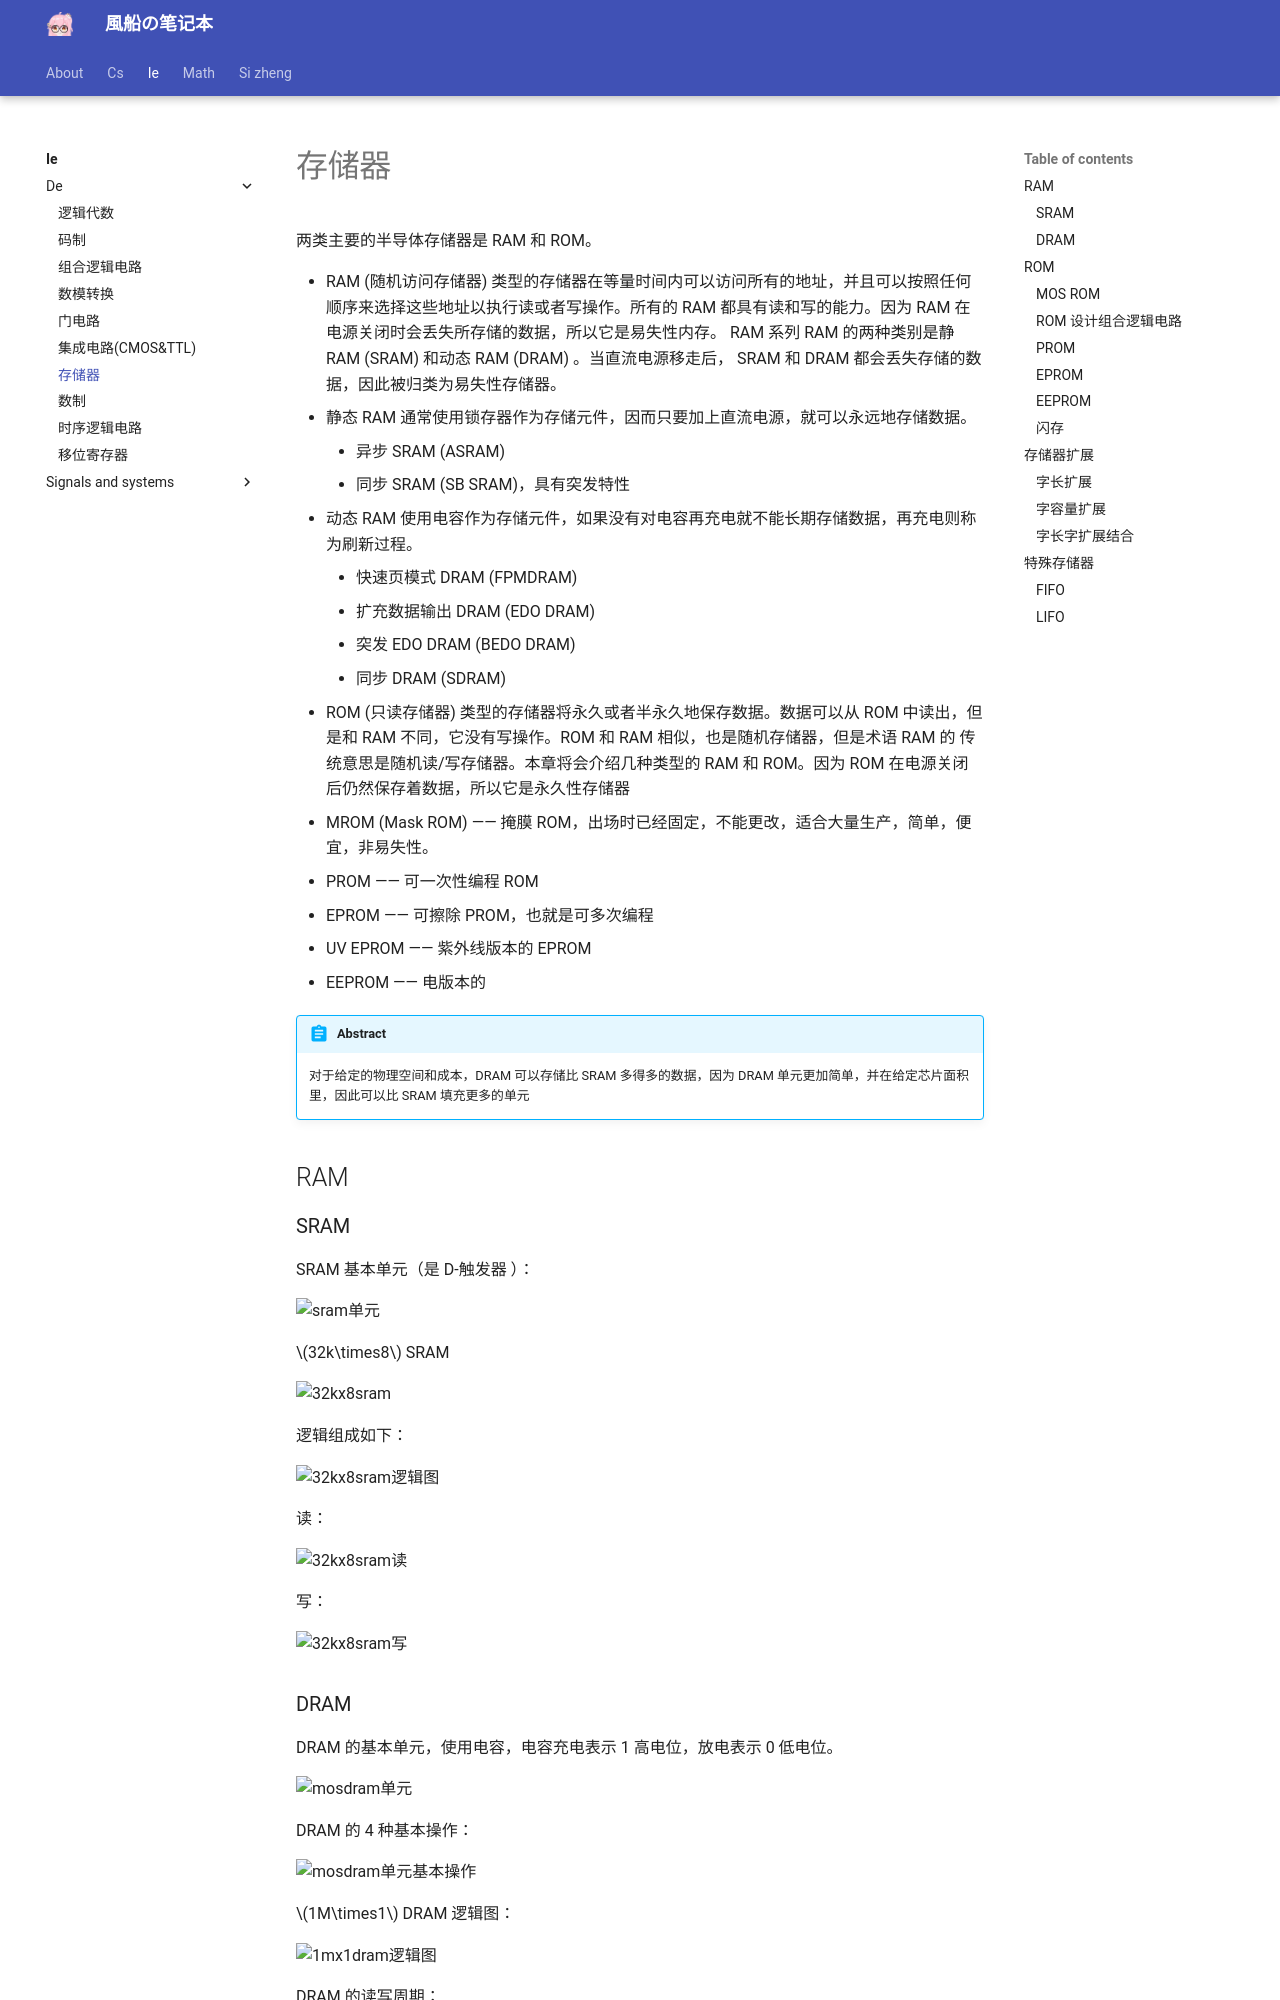

repository: fuuzen/notebook · page: ie/de/memory-storage/index.html · generator: mkdocs

---
title: 存储器
date: 2024/05/23
math: true
categories:
  - [电子信息, 数字逻辑电路]
tag:
  - 数电
---

两类主要的半导体存储器是 RAM 和 ROM。

- RAM (随机访问存储器) 类型的存储器在等量时间内可以访问所有的地址，并且可以按照任何顺序来选择这些地址以执行读或者写操作。所有的 RAM 都具有读和写的能力。因为 RAM 在电源关闭时会丢失所存储的数据，所以它是易失性内存。 RAM 系列 RAM 的两种类别是静 RAM (SRAM) 和动态 RAM (DRAM) 。当直流电源移走后， SRAM 和 DRAM 都会丢失存储的数据，因此被归类为易失性存储器。
  - 静态 RAM 通常使用锁存器作为存储元件，因而只要加上直流电源，就可以永远地存储数据。
    - 异步 SRAM (ASRAM)
    - 同步 SRAM (SB SRAM)，具有突发特性
  - 动态 RAM 使用电容作为存储元件，如果没有对电容再充电就不能长期存储数据，再充电则称为刷新过程。
    - 快速页模式 DRAM (FPMDRAM)
    - 扩充数据输出 DRAM (EDO DRAM)
    - 突发 EDO DRAM (BEDO DRAM)
    - 同步 DRAM (SDRAM)
- ROM (只读存储器) 类型的存储器将永久或者半永久地保存数据。数据可以从 ROM 中读出，但是和 RAM 不同，它没有写操作。ROM 和 RAM 相似，也是随机存储器，但是术语 RAM 的 传统意思是随机读/写存储器。本章将会介绍几种类型的 RAM 和 ROM。因为 ROM 在电源关闭 后仍然保存着数据，所以它是永久性存储器
  - MROM (Mask ROM) —— 掩膜 ROM，出场时已经固定，不能更改，适合大量生产，简单，便宜，非易失性。
  - PROM —— 可一次性编程 ROM
  - EPROM —— 可擦除 PROM，也就是可多次编程
  - UV EPROM —— 紫外线版本的 EPROM
  - EEPROM —— 电版本的

!!! abstract
    对于给定的物理空间和成本，DRAM 可以存储比 SRAM 多得多的数据，因为 DRAM 单元更加简单，并在给定芯片面积里，因此可以比 SRAM 填充更多的单元

## RAM

### SRAM

SRAM 基本单元（是 D-触发器 ）：

![sram单元](../../assets/ie/de/memory-storage/sram单元.png)

$32k\times8$ SRAM

![32kx8sram](../../assets/ie/de/memory-storage/32kx8sram.png)

逻辑组成如下：

![32kx8sram逻辑图](../../assets/ie/de/memory-storage/32kx8sram逻辑图.png)

读：

![32kx8sram读](../../assets/ie/de/memory-storage/32kx8sram读.png)

写：

![32kx8sram写](../../assets/ie/de/memory-storage/32kx8sram写.png)
